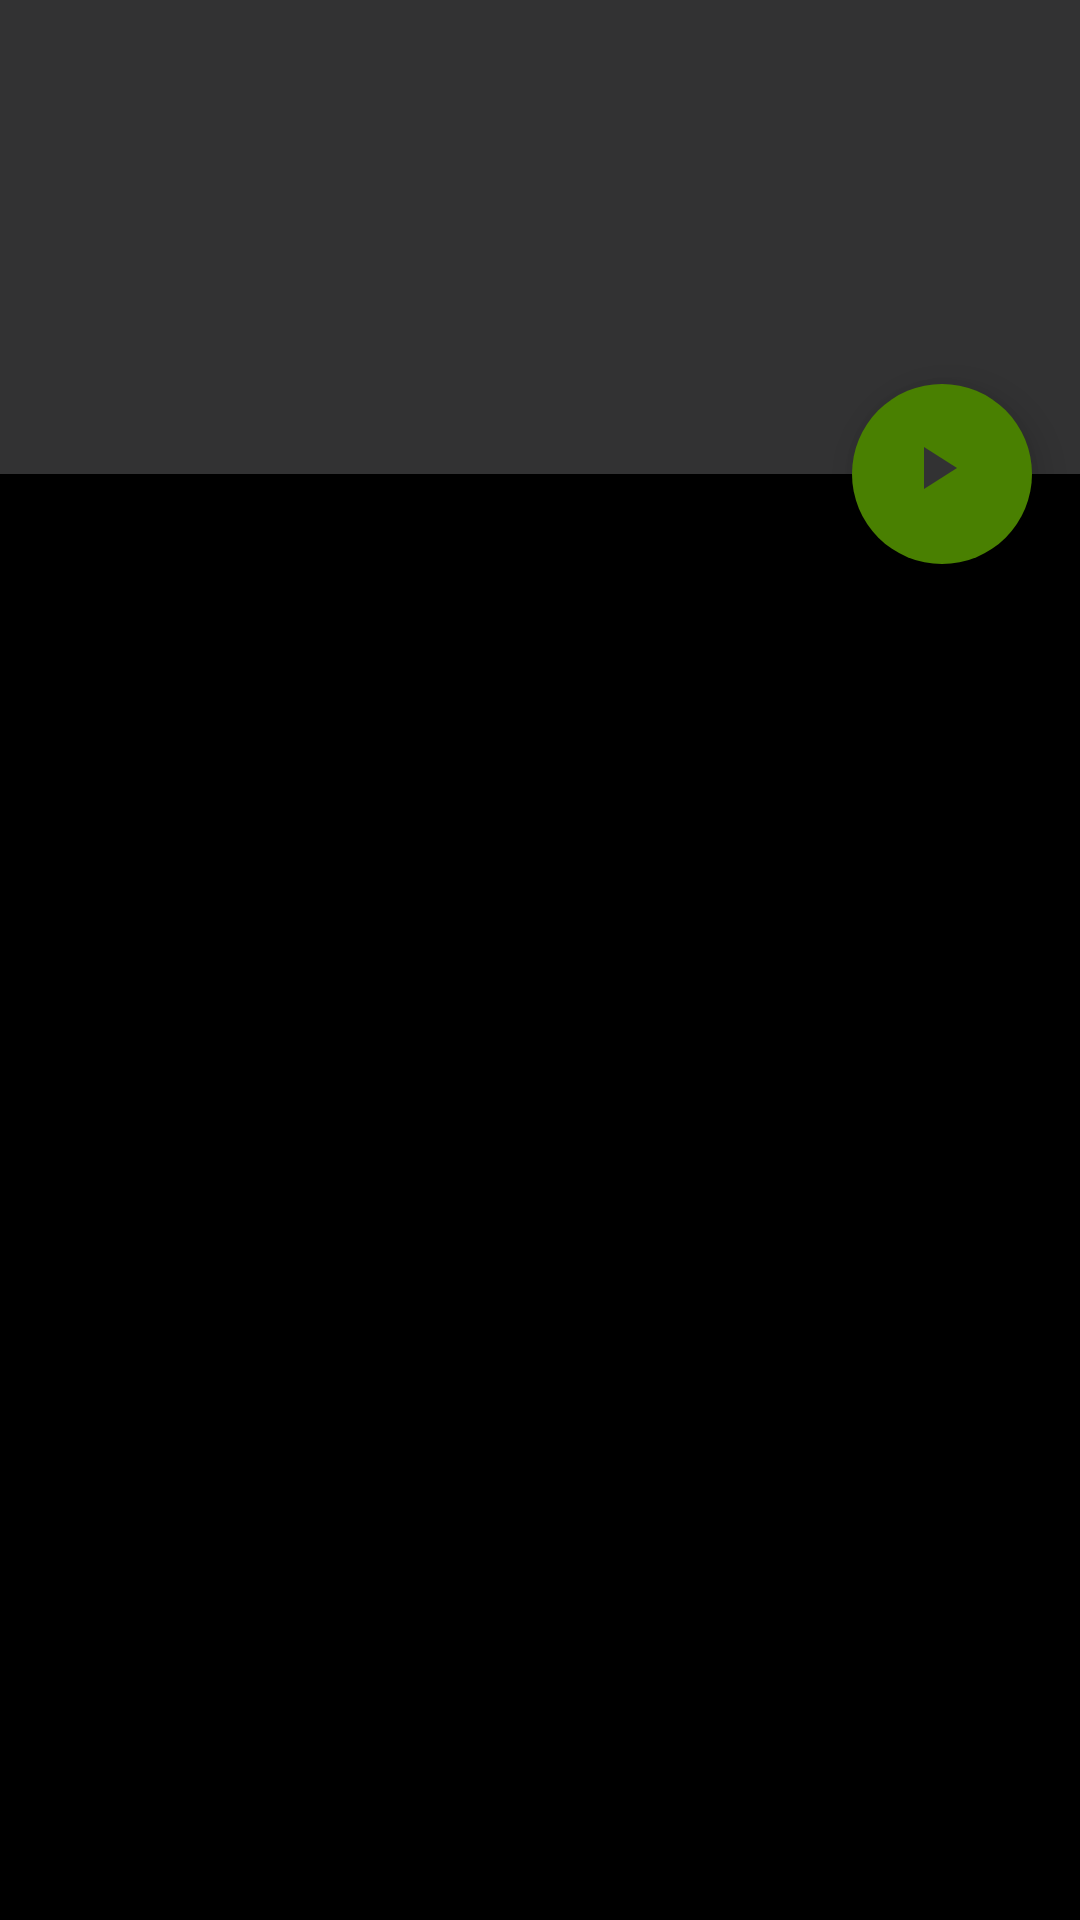

Reconstruct the res/layout file that produces this screen, plus the resources it refers to.
<!-- AndroidManifest.xml: application theme AppTheme -->
<!-- res/layout/activity_detail.xml -->
<?xml version="1.0" encoding="utf-8"?>
<android.support.design.widget.CoordinatorLayout xmlns:android="http://schemas.android.com/apk/res/android"
    xmlns:app="http://schemas.android.com/apk/res-auto"
    android:layout_width="match_parent"
    android:layout_height="match_parent"
    android:background="@color/colorPrimaryDark"
    android:fitsSystemWindows="true">

    <LinearLayout
        android:id="@+id/ll_container"
        android:layout_width="match_parent"
        android:layout_height="wrap_content"
        android:background="@color/colorPrimary"
        android:orientation="vertical">

        <android.support.v7.widget.Toolbar
            android:id="@+id/toolbar"
            android:layout_width="match_parent"
            android:layout_height="wrap_content"
            android:minHeight="?attr/actionBarSize" />

        <RelativeLayout
            android:layout_width="match_parent"
            android:layout_height="wrap_content"
            android:layout_marginBottom="48dp">

            <ImageView
                android:id="@+id/iv_detail_artwork"
                android:layout_width="54dp"
                android:layout_height="54dp"
                android:layout_alignParentStart="true"
                android:layout_marginStart="16dp"
                android:importantForAccessibility="no"
                android:src="@drawable/ic_image_black_24dp" />

            <TextView
                android:id="@+id/tv_detail_track_name"
                android:layout_width="wrap_content"
                android:layout_height="wrap_content"
                android:layout_alignTop="@+id/iv_detail_artwork"
                android:layout_marginStart="14dp"
                android:layout_marginEnd="14dp"
                android:layout_toEndOf="@+id/iv_detail_artwork"
                android:text=""
                android:textColor="@android:color/white"
                android:textSize="24sp" />

            <TextView
                android:id="@+id/tv_detail_artist_name"
                android:layout_width="match_parent"
                android:layout_height="wrap_content"
                android:layout_alignStart="@+id/tv_detail_track_name"
                android:layout_below="@+id/tv_detail_track_name"
                android:text=""
                android:textColor="@android:color/white"
                android:textSize="12sp" />

        </RelativeLayout>

    </LinearLayout>

    <android.support.design.widget.FloatingActionButton
        android:id="@+id/fab_play"
        android:layout_width="60dp"
        android:layout_height="60dp"
        android:layout_margin="16dp"
        android:src="@drawable/ic_play_arrow_white_24dp"
        app:backgroundTint="@color/colorAccent"
        app:borderWidth="0dp"
        app:elevation="8dp"
        app:layout_anchor="@+id/ll_container"
        app:layout_anchorGravity="bottom|right|end" />




</android.support.design.widget.CoordinatorLayout>
<!-- resources referenced by this layout -->
<resources>
  <color name="colorAccent">#498001</color>
  <color name="colorPrimary">#323233</color>
  <color name="colorPrimaryDark">#000000</color>
  <!-- drawable ic_play_arrow_white_24dp (drawable) -->
  <vector xmlns:android="http://schemas.android.com/apk/res/android"
          android:width="24dp"
          android:height="24dp"
          android:viewportWidth="24.0"
          android:viewportHeight="24.0">
      <path
          android:fillColor="#323233"
          android:pathData="M8,5v14l11,-7z"/>
  </vector>
  <style name="AppTheme" parent="Theme.AppCompat.Light.DarkActionBar">
          
          <item name="colorPrimary">@color/colorPrimary</item>
          <item name="colorPrimaryDark">@color/colorPrimaryDark</item>
          <item name="colorAccent">@color/colorAccent</item>
      </style>
</resources>
